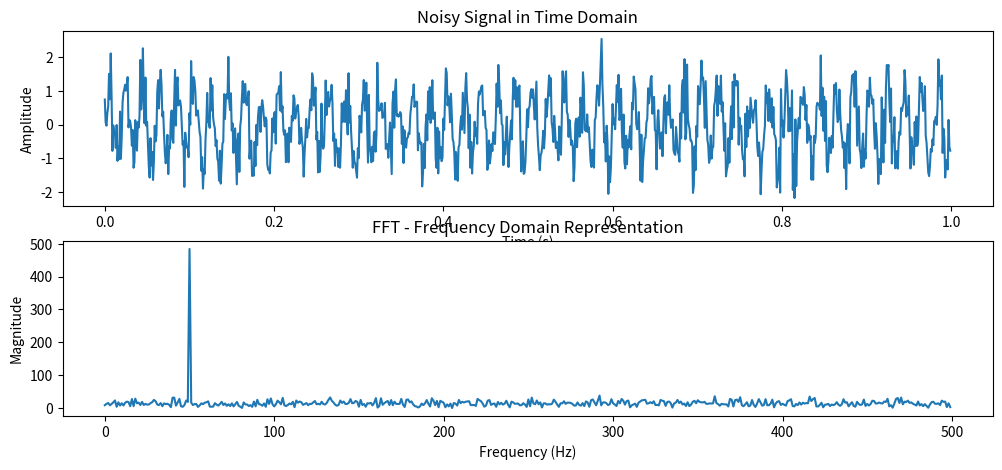
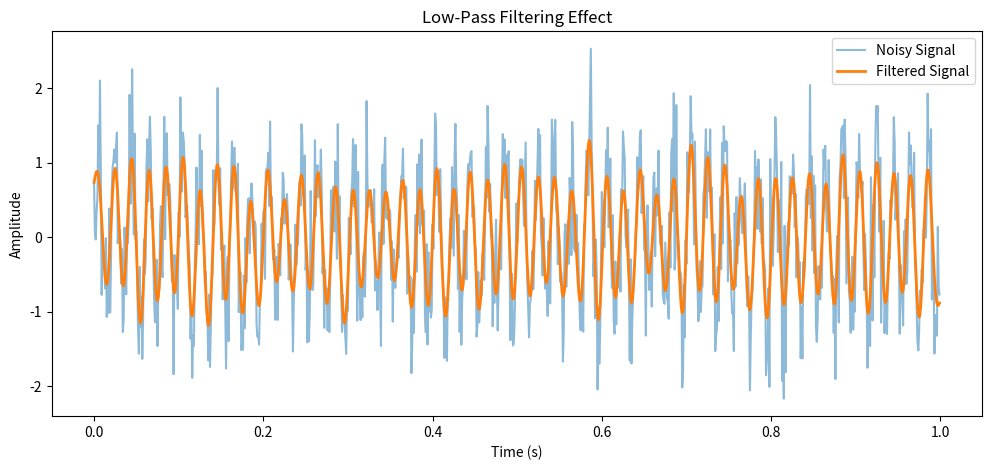
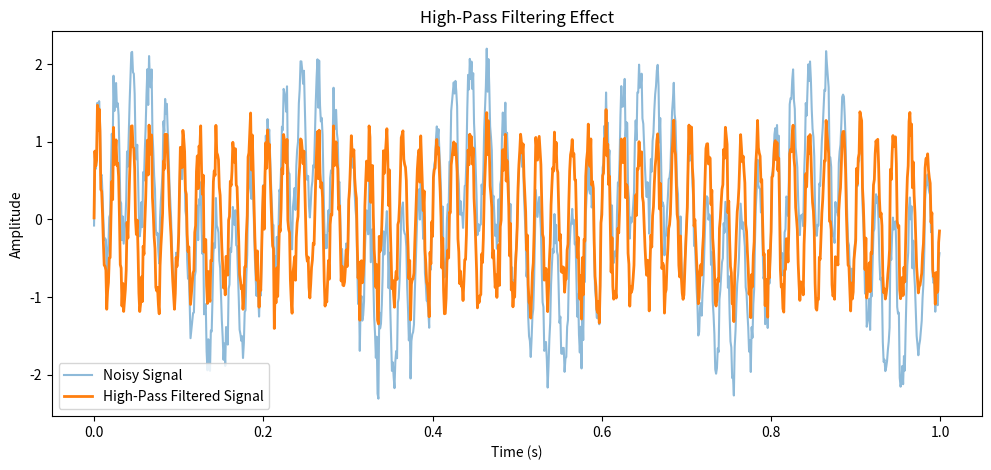
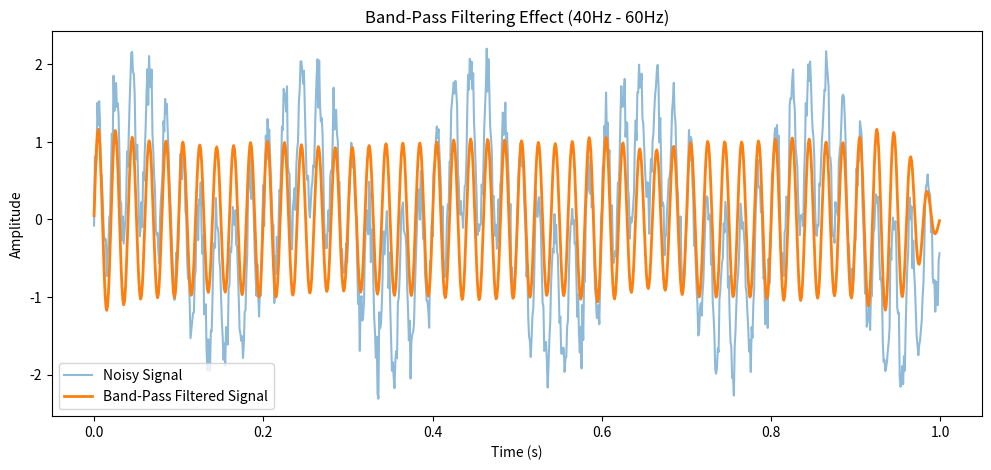

Here is the Python script that generated these plots, in order:
import numpy as np
import matplotlib.pyplot as plt

# Parameters
fs = 1000  # Sampling frequency (Hz)
T = 1  # Duration (sec)
t = np.linspace(0, T, fs, endpoint=False)  # Time vector

# Create a sine wave signal with Gaussian noise
f_signal = 50  # Frequency of the signal (Hz)
signal = np.sin(2 * np.pi * f_signal * t)  # Pure sine wave
noise = np.random.normal(0, 0.5, signal.shape)  # Gaussian noise
noisy_signal = signal + noise  # Noisy signal

# Compute FFT
fft_values = np.fft.fft(noisy_signal)
frequencies = np.fft.fftfreq(len(fft_values), 1/fs)

# Plot the time-domain signal
plt.figure(figsize=(12, 5))
plt.subplot(2,1,1)
plt.plot(t, noisy_signal)
plt.title("Noisy Signal in Time Domain")
plt.xlabel("Time (s)")
plt.ylabel("Amplitude")

# Plot the frequency-domain signal (Magnitude Spectrum)
plt.subplot(2,1,2)
plt.plot(frequencies[:len(frequencies)//2], np.abs(fft_values[:len(fft_values)//2]))
plt.title("FFT - Frequency Domain Representation")
plt.xlabel("Frequency (Hz)")
plt.ylabel("Magnitude")
plt.show()

from scipy.signal import butter, filtfilt

# Function to create a Butterworth Low-Pass Filter
def butter_lowpass_filter(data, cutoff, fs, order=5):
    nyquist = 0.5 * fs  # Nyquist Frequency
    normal_cutoff = cutoff / nyquist  # Normalized cutoff
    b, a = butter(order, normal_cutoff, btype='low', analog=False)
    return filtfilt(b, a, data)

# Apply filter
cutoff_freq = 60  # Cutoff frequency (Hz)
filtered_signal = butter_lowpass_filter(noisy_signal, cutoff_freq, fs)

# Plot the results
plt.figure(figsize=(12, 5))
plt.plot(t, noisy_signal, label="Noisy Signal", alpha=0.5)
plt.plot(t, filtered_signal, label="Filtered Signal", linewidth=2)
plt.title("Low-Pass Filtering Effect")
plt.xlabel("Time (s)")
plt.ylabel("Amplitude")
plt.legend()
plt.show()

import numpy as np
import matplotlib.pyplot as plt
from scipy.signal import butter, filtfilt

# Function to create a Butterworth High-Pass Filter
def butter_highpass_filter(data, cutoff, fs, order=5):
    nyquist = 0.5 * fs  # Nyquist Frequency
    normal_cutoff = cutoff / nyquist  # Normalized cutoff
    b, a = butter(order, normal_cutoff, btype='high', analog=False)
    return filtfilt(b, a, data)

# Generate a noisy signal
fs = 1000  # Sampling frequency
t = np.linspace(0, 1, fs, endpoint=False)  # Time vector
signal = np.sin(2 * np.pi * 5 * t) + np.sin(2 * np.pi * 50 * t)  # Mixed frequencies
noise = np.random.normal(0, 0.2, signal.shape)  # Gaussian noise
noisy_signal = signal + noise

# Apply High-Pass Filter (removes low-frequency noise < 20Hz)
cutoff_freq = 20  # Cutoff frequency (Hz)
filtered_signal = butter_highpass_filter(noisy_signal, cutoff_freq, fs)

# Plot Results
plt.figure(figsize=(12, 5))
plt.plot(t, noisy_signal, label="Noisy Signal", alpha=0.5)
plt.plot(t, filtered_signal, label="High-Pass Filtered Signal", linewidth=2)
plt.title("High-Pass Filtering Effect")
plt.xlabel("Time (s)")
plt.ylabel("Amplitude")
plt.legend()
plt.show()

# Function to create a Butterworth Band-Pass Filter
def butter_bandpass_filter(data, lowcut, highcut, fs, order=5):
    nyquist = 0.5 * fs  # Nyquist Frequency
    low = lowcut / nyquist
    high = highcut / nyquist
    b, a = butter(order, [low, high], btype='band', analog=False)
    return filtfilt(b, a, data)

# Apply Band-Pass Filter (keeps 40Hz - 60Hz)
lowcut = 40  # Lower cutoff frequency (Hz)
highcut = 60  # Upper cutoff frequency (Hz)
filtered_signal = butter_bandpass_filter(noisy_signal, lowcut, highcut, fs)

# Plot Results
plt.figure(figsize=(12, 5))
plt.plot(t, noisy_signal, label="Noisy Signal", alpha=0.5)
plt.plot(t, filtered_signal, label="Band-Pass Filtered Signal", linewidth=2)
plt.title("Band-Pass Filtering Effect (40Hz - 60Hz)")
plt.xlabel("Time (s)")
plt.ylabel("Amplitude")
plt.legend()
plt.show()

